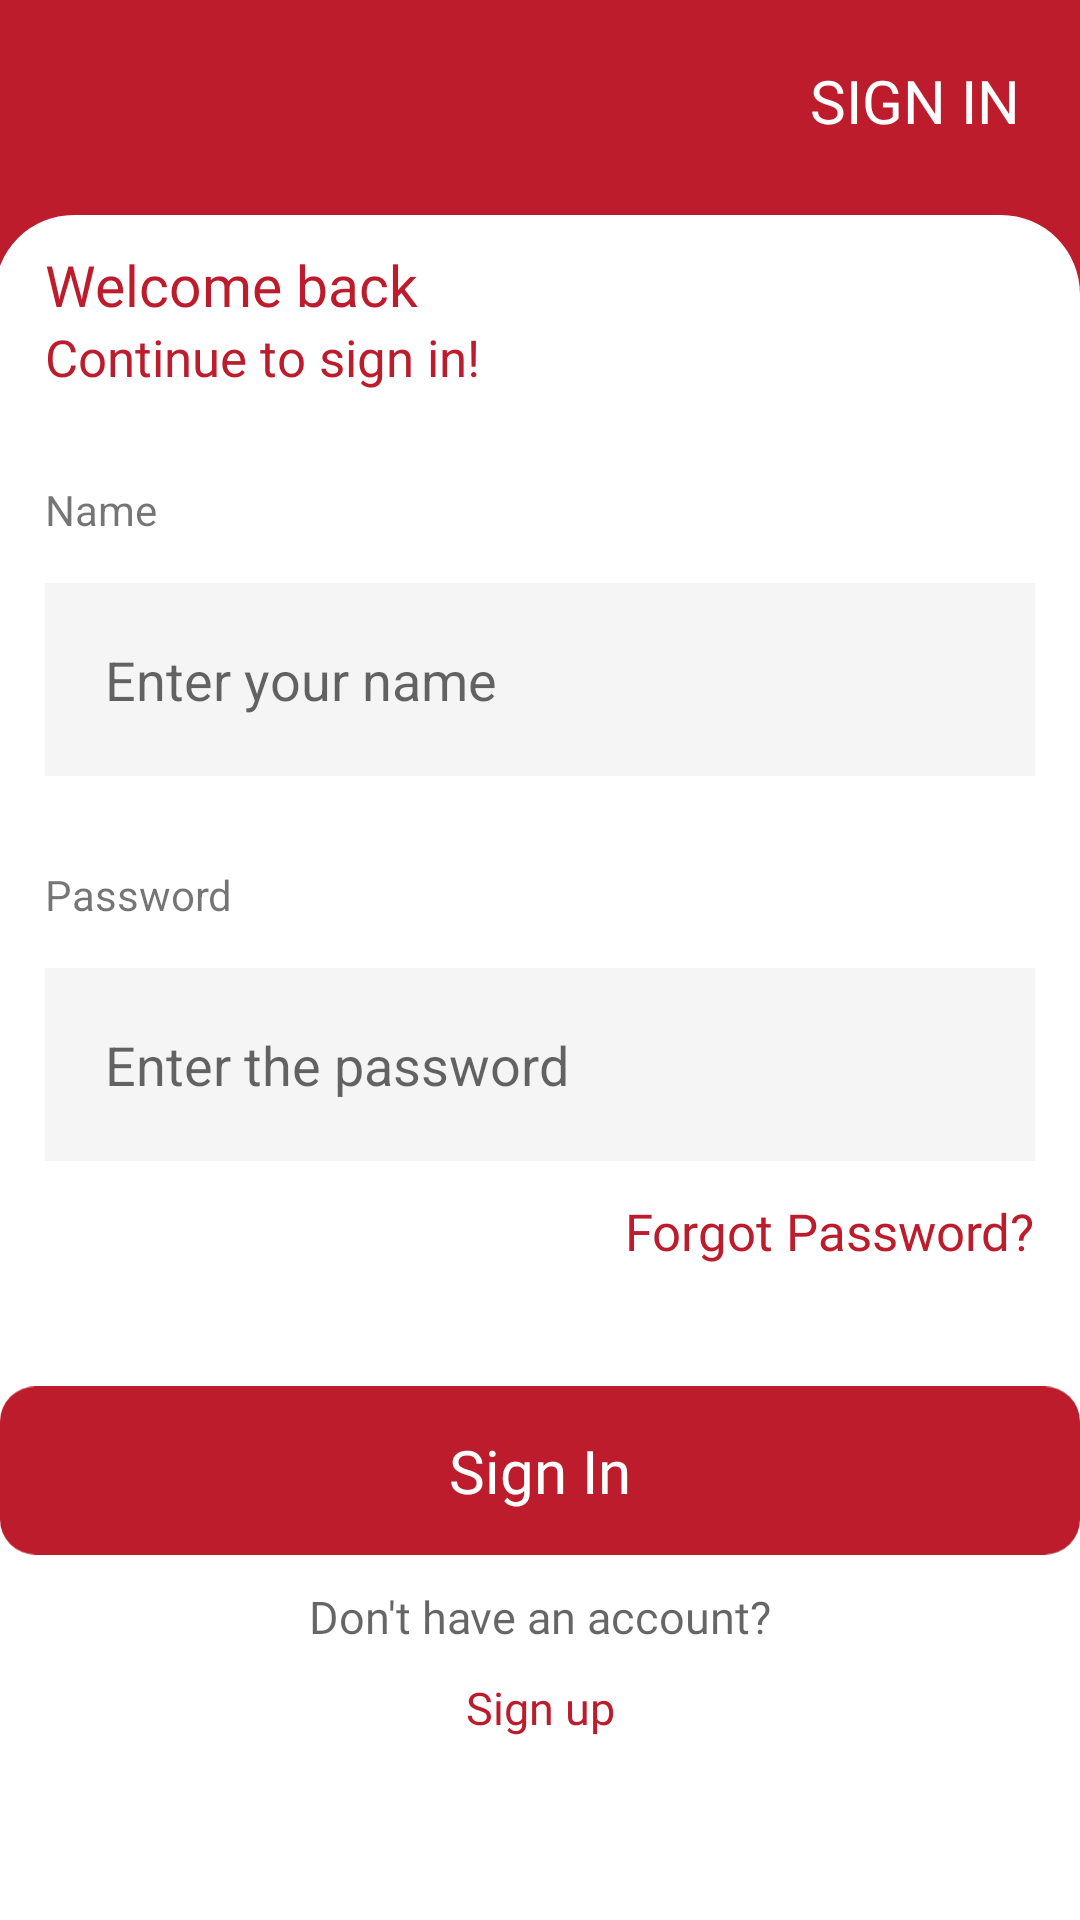

The Android layout XML behind this screen, and the referenced resources:
<!-- AndroidManifest.xml: application theme Theme.AppCompat.Light.NoActionBar -->
<!-- res/layout/activity_sign_in.xml -->
<?xml version="1.0" encoding="utf-8"?>
<androidx.constraintlayout.widget.ConstraintLayout xmlns:android="http://schemas.android.com/apk/res/android"
    xmlns:app="http://schemas.android.com/apk/res-auto"
    xmlns:tools="http://schemas.android.com/tools"
    android:layout_width="match_parent"
    android:layout_height="match_parent"
    tools:context=".SignInActivity"
    android:background="#BC1C2B">
    <View
        android:layout_width="match_parent"
        android:layout_height="38dp"
        app:layout_constraintBottom_toBottomOf="parent"
        app:layout_constraintStart_toStartOf="parent"
        android:background="@color/white"/>

    <ImageView
        android:id="@+id/signin1"
        android:layout_width="0dp"
        android:layout_height="wrap_content"
        android:src="@drawable/rectangle_4"

        app:layout_constraintBottom_toBottomOf="parent"
        app:layout_constraintEnd_toEndOf="parent"
        app:layout_constraintHorizontal_bias="0.0"

        app:layout_constraintStart_toStartOf="parent" />

    <TextView
        android:layout_width="match_parent"
        android:layout_height="wrap_content"
        android:drawableStart="@drawable/vector"
        app:layout_constraintStart_toStartOf="parent"
        app:layout_constraintTop_toTopOf="parent"
        android:text="SIGN IN"
        android:gravity="end"
        android:textColor="@color/white"
        android:textSize="20sp"
        android:padding="20dp"
        android:fontFamily="@font/roboto_medium"/>

    <TextView
        android:id="@+id/signinwlcm"
        android:layout_width="wrap_content"
        android:layout_height="wrap_content"


        android:layout_marginTop="48dp"
        android:fontFamily="@font/roboto_medium"
        android:text="Welcome back"
        android:textColor="#BC1C2B"
        android:textSize="19sp"
        app:layout_constraintStart_toStartOf="@+id/signincont"
        app:layout_constraintTop_toTopOf="@+id/signin1" />

    <TextView
        android:id="@+id/signincont"
        android:layout_width="wrap_content"
        android:layout_height="wrap_content"
        app:layout_constraintStart_toStartOf="parent"
        app:layout_constraintTop_toBottomOf="@+id/signinwlcm"
        android:text="Continue to sign in!"
        android:textSize="17sp"
        android:textColor="#BC1C2B"

        android:layout_marginLeft="15dp"/>
    <TextView
        android:id="@+id/signInname"
        android:layout_width="wrap_content"
        android:layout_height="wrap_content"
        app:layout_constraintTop_toBottomOf="@+id/signincont"
        app:layout_constraintStart_toStartOf="parent"
        android:text="Name"
        android:layout_marginTop="30dp"
        android:layout_marginLeft="15dp"
        />
    <EditText
        android:id="@+id/signinname"
        android:layout_width="match_parent"
        android:layout_height="wrap_content"
        android:hint="Enter your name"
        app:layout_constraintTop_toBottomOf="@+id/signInname"
        app:layout_constraintStart_toStartOf="parent"
        android:layout_margin="15dp"
        android:background="#F5F5F5"
        android:padding="20dp"/>
    <TextView
        android:id="@+id/signInpswrd"
        android:layout_width="wrap_content"
        android:layout_height="wrap_content"
        app:layout_constraintTop_toBottomOf="@+id/signinname"
        app:layout_constraintStart_toStartOf="parent"
        android:text="Password"
        android:layout_marginTop="30dp"
        android:layout_marginLeft="15dp"
        />
    <EditText
        android:id="@+id/signinpswrd"
        android:layout_width="match_parent"
        android:layout_height="wrap_content"
        android:hint="Enter the password"
        app:layout_constraintTop_toBottomOf="@+id/signInpswrd"
        app:layout_constraintStart_toStartOf="parent"
        android:layout_margin="15dp"
        android:background="#F5F5F5"
        android:padding="20dp"/>
    <TextView
        android:id="@+id/forget"
        android:layout_width="wrap_content"
        android:layout_height="wrap_content"
        app:layout_constraintEnd_toEndOf="parent"
        android:textSize="17sp"
        android:layout_marginTop="12dp"
        android:layout_marginEnd="15dp"
        android:text="Forgot Password?"
        android:fontFamily="@font/roboto_medium"
        android:textColor="#BC1C2B"
        app:layout_constraintTop_toBottomOf="@+id/signinpswrd"
        />
    <ImageView
        android:id="@+id/signinimage2"
        android:layout_width="wrap_content"
        android:layout_height="wrap_content"
        android:src="@drawable/rectangle_3"
        app:layout_constraintStart_toStartOf="parent"
        app:layout_constraintEnd_toEndOf="parent"
        app:layout_constraintTop_toBottomOf="@+id/forget"
        android:layout_marginTop="40dp"/>
    <TextView
        android:id="@+id/signin"
        android:layout_width="0dp"
        android:layout_height="0dp"
        app:layout_constraintStart_toStartOf="@+id/signinimage2"
        app:layout_constraintEnd_toEndOf="@+id/signinimage2"
        app:layout_constraintBottom_toBottomOf="@+id/signinimage2"
        app:layout_constraintTop_toTopOf="@+id/signinimage2"
        android:text="Sign In"
        android:textSize="20sp"
        android:gravity="center"
        android:textColor="@color/white"
        android:fontFamily="@font/roboto_medium"/>
    <TextView
        android:id="@+id/nouse"
        android:layout_width="match_parent"
        android:layout_height="wrap_content"
        app:layout_constraintStart_toStartOf="parent"
        app:layout_constraintEnd_toEndOf="parent"
        app:layout_constraintTop_toBottomOf="@id/signin"
        android:layout_marginTop="10dp"
        android:hint="Don't have an account?"
        android:textSize="15sp"
        android:gravity="center"
        android:fontFamily="@font/roboto_medium"/>
    <TextView
        android:id="@+id/signupin"
        android:layout_width="match_parent"
        android:layout_height="wrap_content"
        app:layout_constraintStart_toStartOf="parent"
        app:layout_constraintEnd_toEndOf="parent"
        app:layout_constraintTop_toBottomOf="@id/nouse"
        android:layout_marginTop="10dp"
        android:text="Sign up"
        android:fontFamily="@font/roboto_medium"
        android:gravity="center"
        android:textColor="#BC1C2B"
        android:textSize="15sp"/>


</androidx.constraintlayout.widget.ConstraintLayout>
<!-- resources referenced by this layout -->
<resources>
  <!-- drawable rectangle_3 (drawable) -->
  <vector xmlns:android="http://schemas.android.com/apk/res/android"
      android:width="366dp"
      android:height="57dp"
      android:viewportWidth="366"
      android:viewportHeight="57">
    <path
        android:pathData="M12,0L354,0A12,12 0,0 1,366 12L366,45A12,12 0,0 1,354 57L12,57A12,12 0,0 1,0 45L0,12A12,12 0,0 1,12 0z"
        android:fillColor="#BC1C2B"/>
  </vector>
  <!-- drawable rectangle_4 (drawable) -->
  <vector xmlns:android="http://schemas.android.com/apk/res/android"
      android:width="411dp"
      android:height="606dp"
      android:viewportWidth="411"
      android:viewportHeight="602">
    <path
        android:pathData="M28,0L381,0A30,30 0,0 1,411 30L411,612A30,30 0,0 1,381 642L28,642A30,30 0,0 1,-2 612L-2,30A30,30 0,0 1,28 0z"
        android:fillColor="#ffffff"/>
  </vector>
  <!-- not gathered from this repository: default colours our renderer supplied (Android Studio template values) -->
  <color name="white">#FFFFFFFF</color>
</resources>
